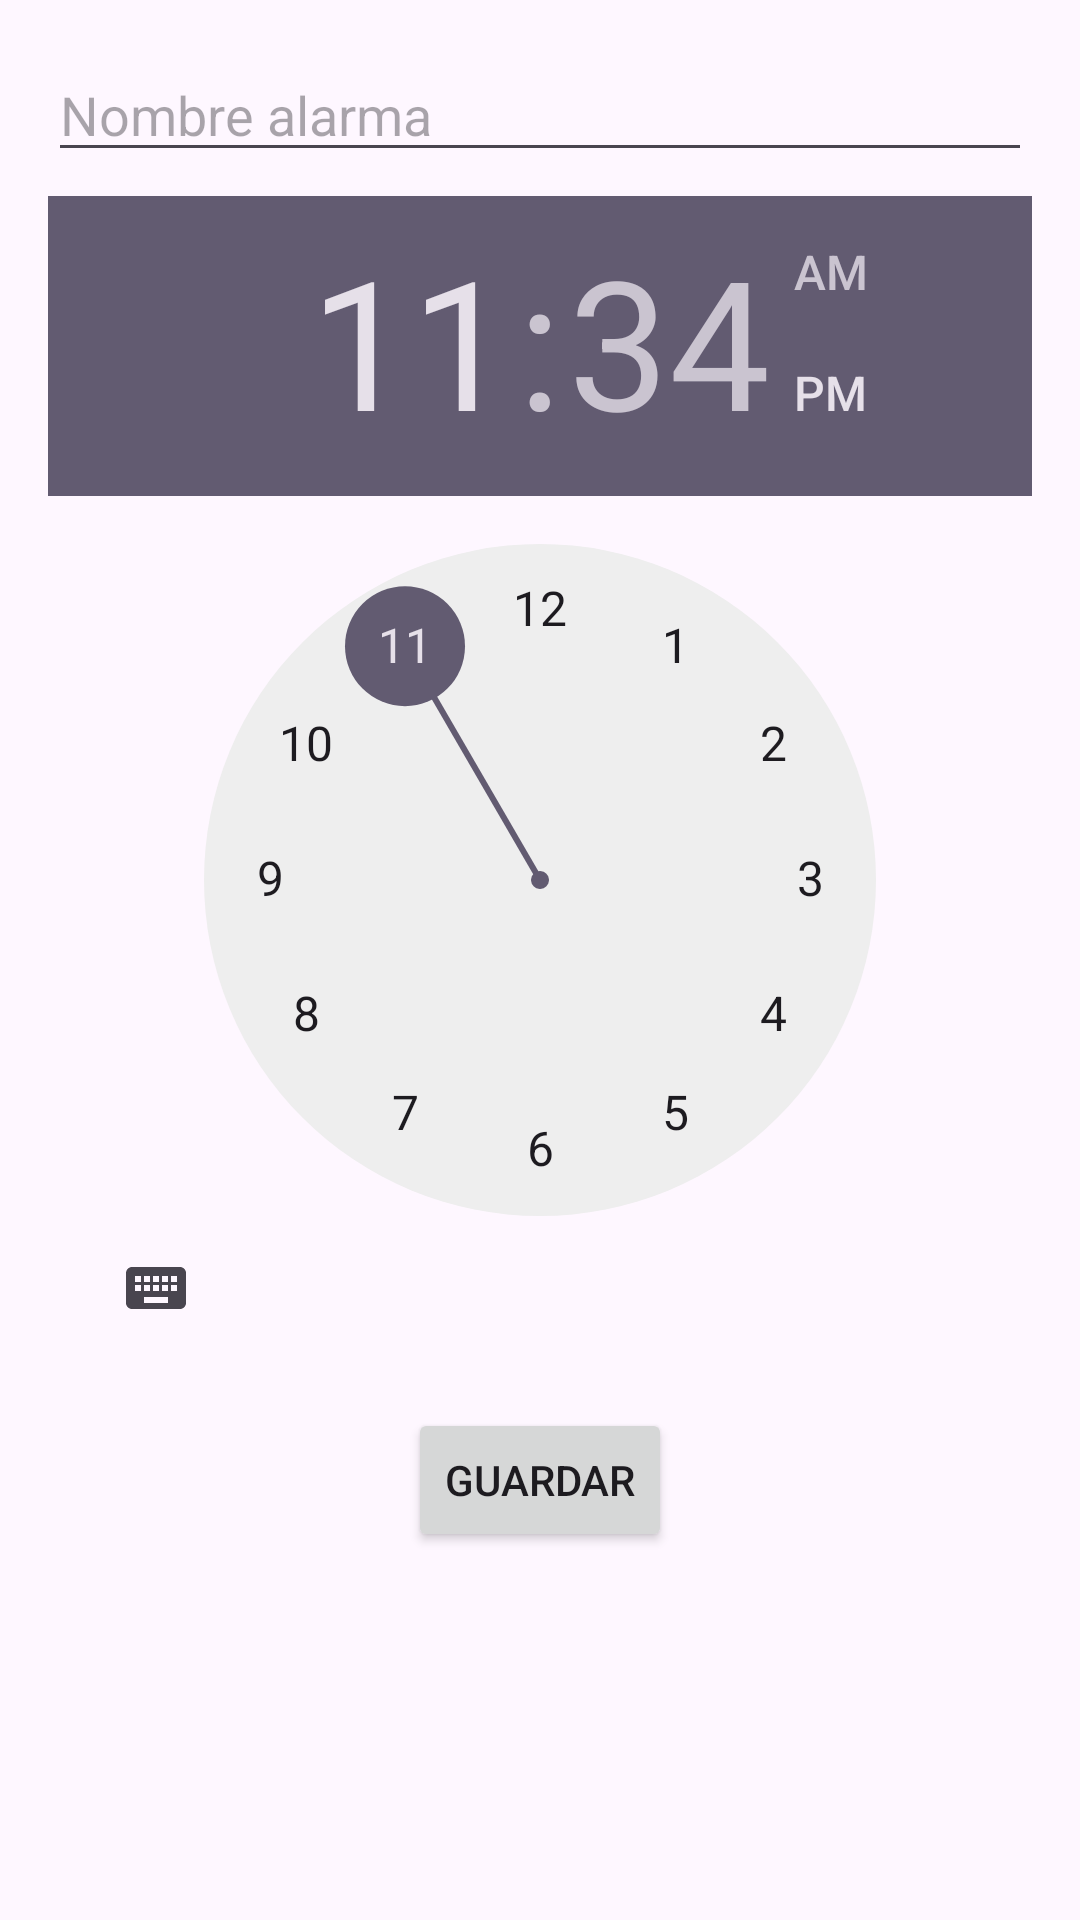

Here is an Android app screen rendered from its layout file. Give the layout XML and the strings, colors and styles it references.
<!-- AndroidManifest.xml: application theme Theme.Boletin4Ej2 -->
<!-- res/layout/view_alarma.xml -->
<LinearLayout xmlns:android="http://schemas.android.com/apk/res/android"
    android:layout_width="match_parent"
    android:layout_height="match_parent"
    android:orientation="vertical"
    android:padding="16dp">

    <EditText
        android:id="@+id/nombreAlarma"
        android:layout_width="match_parent"
        android:layout_height="wrap_content"
        android:hint="Nombre alarma" />

    <TimePicker
        android:id="@+id/horaAlarma"
        android:layout_width="wrap_content"
        android:layout_height="wrap_content"
        android:layout_gravity="center"
        android:layout_marginTop="8dp" />

    <Button
        android:id="@+id/guardarAlarma"
        android:layout_width="wrap_content"
        android:layout_height="wrap_content"
        android:text="Guardar"
        android:layout_gravity="center"
        android:layout_marginTop="16dp" />

</LinearLayout>
<!-- resources referenced by this layout -->
<resources>
  <style name="Theme.Boletin4Ej2" parent="Base.Theme.Boletin4Ej2" />
  <style name="Base.Theme.Boletin4Ej2" parent="Theme.Material3.DayNight.NoActionBar">
          
          
      </style>
</resources>
